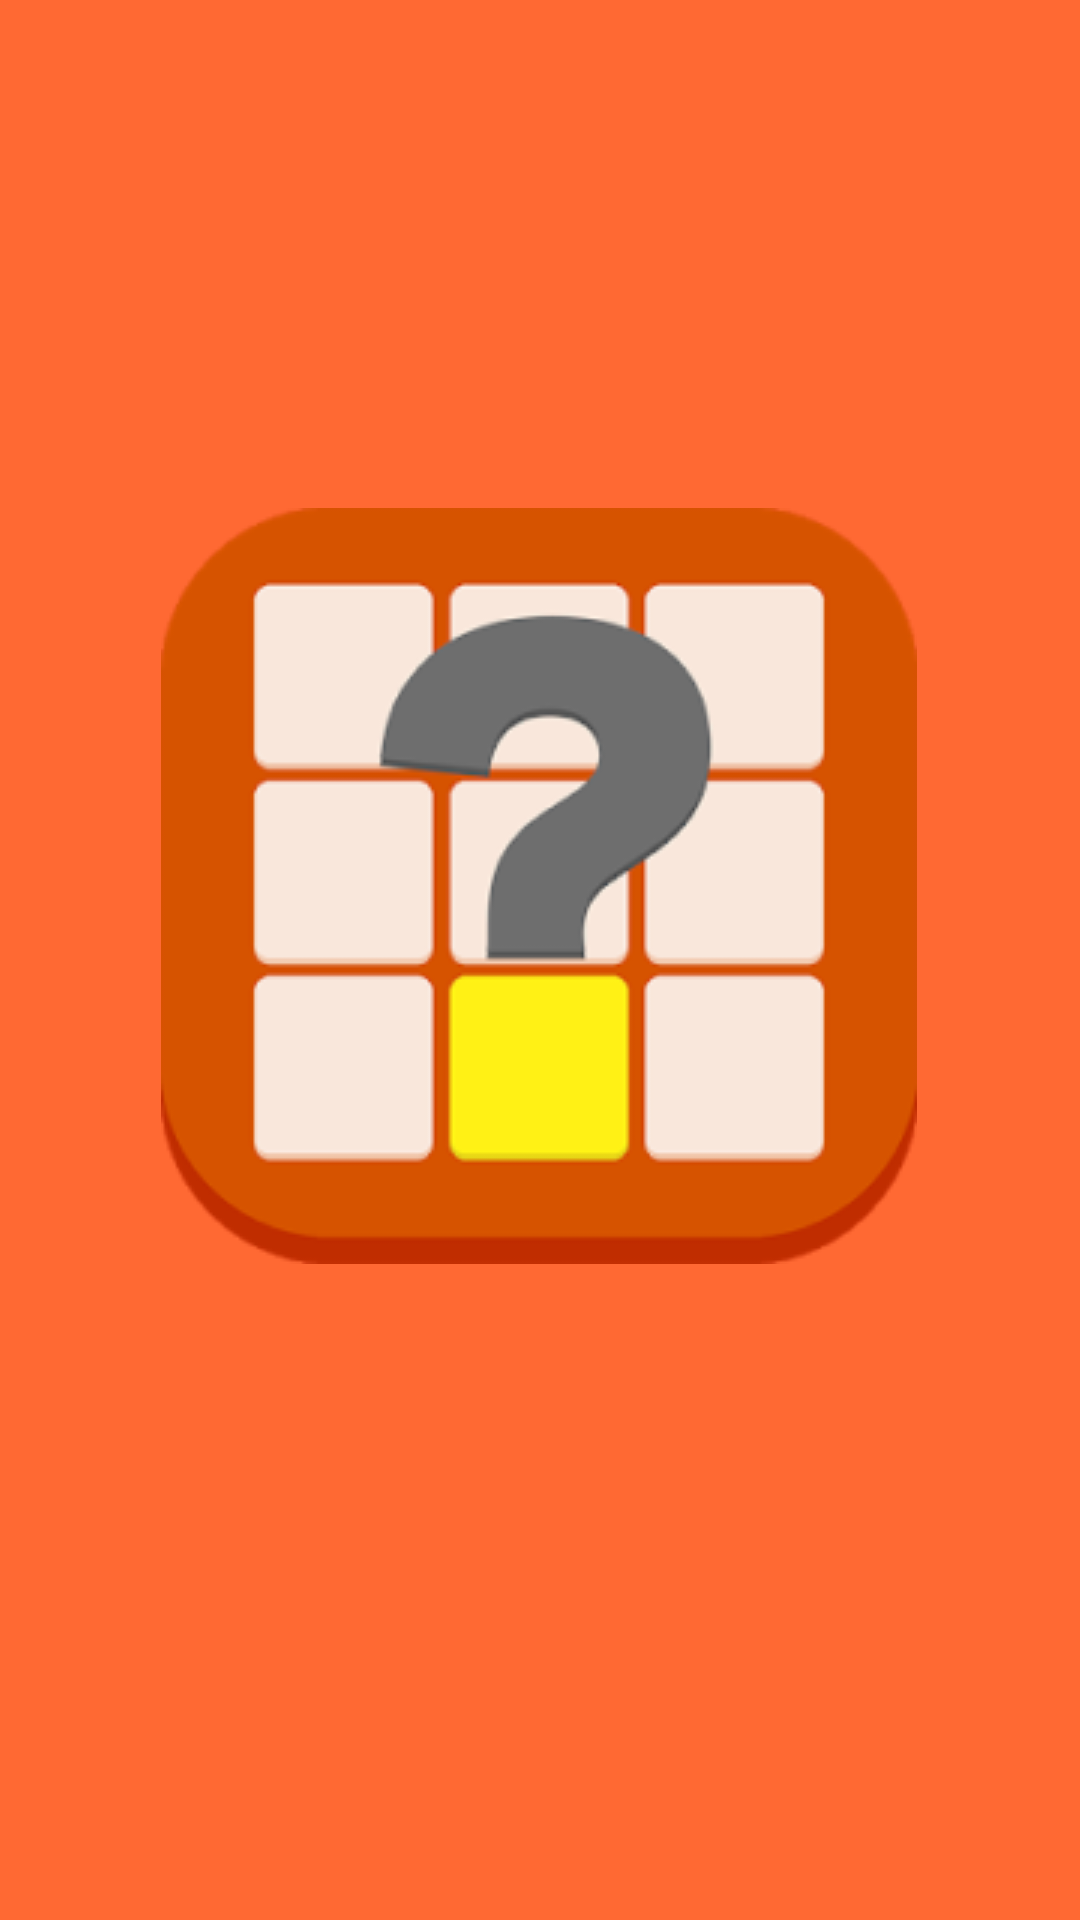

This screen was rendered from an Android layout file. Write that file and the resources it references.
<!-- AndroidManifest.xml: application theme Theme.Cardmatchgame2 -->
<!-- res/layout/activity_splash_screen.xml -->
<?xml version="1.0" encoding="utf-8"?>
<androidx.constraintlayout.widget.ConstraintLayout xmlns:android="http://schemas.android.com/apk/res/android"
    xmlns:app="http://schemas.android.com/apk/res-auto"
    xmlns:tools="http://schemas.android.com/tools"
    android:layout_width="match_parent"
    android:layout_height="match_parent"
    android:background="@color/orange"
    tools:context=".kotlin.activitys.SplashScreenActivity">

    <ImageView
        android:id="@+id/imageView5"
        android:layout_width="wrap_content"
        android:layout_height="wrap_content"
        android:src="@drawable/splashscreenicon"
        app:layout_constraintBottom_toBottomOf="parent"
        app:layout_constraintEnd_toEndOf="parent"
        app:layout_constraintHorizontal_bias="0.496"
        app:layout_constraintStart_toStartOf="parent"
        app:layout_constraintTop_toTopOf="parent"
        app:layout_constraintVertical_bias="0.436"
        tools:ignore="MissingConstraints" />
</androidx.constraintlayout.widget.ConstraintLayout>
<!-- resources referenced by this layout -->
<resources>
  <color name="orange">#FF6933</color>
  <!-- drawable splashscreenicon: png bitmap (drawable-v24, 14658 bytes) -->
  <style name="Theme.Cardmatchgame2" parent="Theme.AppCompat.DayNight.NoActionBar">
          
          <item name="colorPrimary">@color/purple_500</item>
          <item name="colorPrimaryVariant">@color/purple_700</item>
          <item name="colorOnPrimary">@color/white</item>
          
          <item name="colorSecondary">@color/teal_200</item>
          <item name="colorSecondaryVariant">@color/teal_700</item>
          <item name="colorOnSecondary">@color/black</item>
          
          <item name="android:statusBarColor">@color/orange</item>
          
      </style>
  <color name="purple_500">#FF6200EE</color>
  <color name="purple_700">#FF3700B3</color>
  <color name="white">#FFFFFFFF</color>
  <color name="teal_200">#FF03DAC5</color>
  <color name="teal_700">#FF018786</color>
  <color name="black">#FF000000</color>
</resources>
